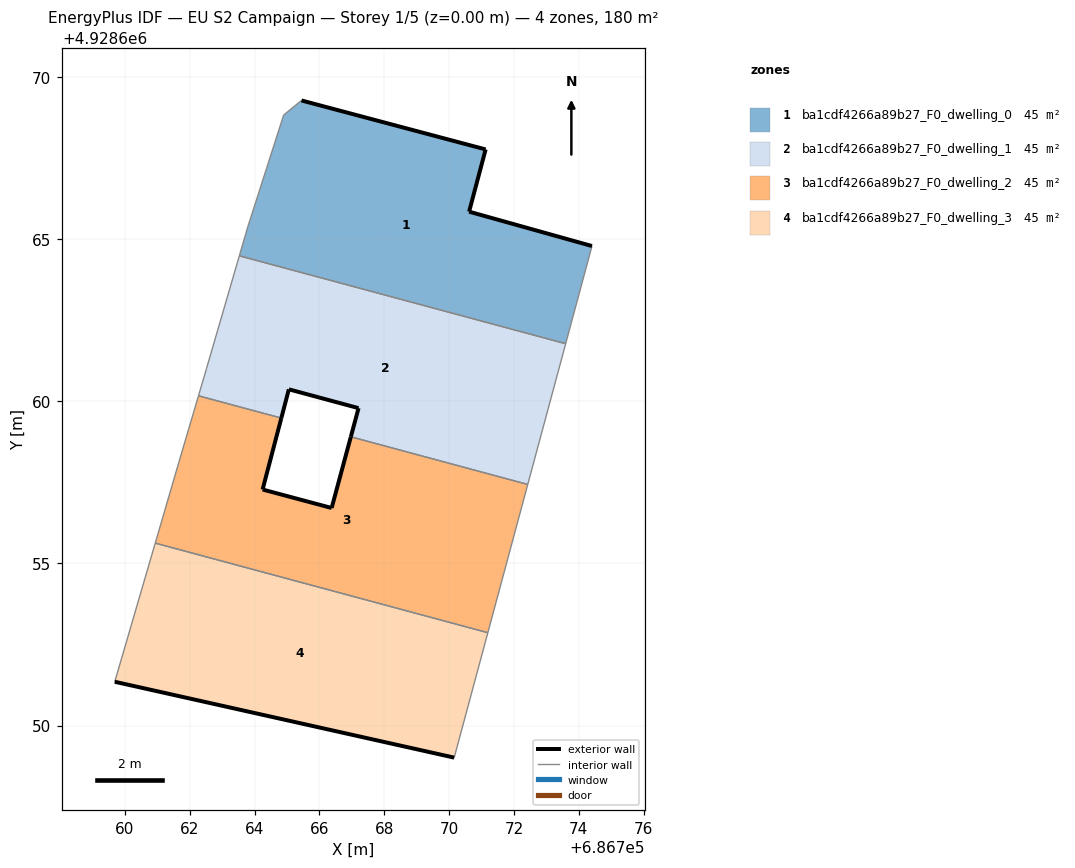
=== STOREY PLAN SPEC (per zone: floor XY polygon, exterior-wall plan segments, windows/doors) ===
zone 1: ba1cdf4266a89b27_F0_dwelling_0  (45.0 m²)
  floor: (686773.60, 4928661.78) (686774.41, 4928664.79) (686770.62, 4928665.85) (686771.13, 4928667.77) (686765.45, 4928669.28) (686764.90, 4928668.83) (686763.79, 4928665.37) (686763.53, 4928664.49)
  exterior wall: (686765.45, 4928669.28) – (686771.13, 4928667.77)  [5.9 m]
  exterior wall: (686771.13, 4928667.77) – (686770.62, 4928665.85)  [2.0 m]
  exterior wall: (686770.62, 4928665.85) – (686774.41, 4928664.79)  [3.9 m]
  interior walls: 5
zone 2: ba1cdf4266a89b27_F0_dwelling_1  (45.0 m²)
  floor: (686772.43, 4928657.44) (686773.60, 4928661.78) (686763.53, 4928664.49) (686762.52, 4928661.01) (686762.27, 4928660.17) (686764.83, 4928659.49) (686765.06, 4928660.37) (686767.21, 4928659.79) (686766.97, 4928658.91)
  exterior wall: (686767.21, 4928659.79) – (686765.06, 4928660.37)  [2.2 m]
  exterior wall: (686765.06, 4928660.37) – (686764.83, 4928659.49)  [0.9 m]
  exterior wall: (686766.97, 4928658.91) – (686767.21, 4928659.79)  [0.9 m]
  interior walls: 6
zone 3: ba1cdf4266a89b27_F0_dwelling_2  (45.0 m²)
  floor: (686771.20, 4928652.87) (686772.43, 4928657.44) (686766.97, 4928658.91) (686766.38, 4928656.71) (686764.25, 4928657.28) (686764.83, 4928659.49) (686762.27, 4928660.17) (686761.67, 4928658.13) (686760.94, 4928655.63)
  exterior wall: (686764.83, 4928659.49) – (686764.25, 4928657.28)  [2.3 m]
  exterior wall: (686764.25, 4928657.28) – (686766.38, 4928656.71)  [2.2 m]
  exterior wall: (686766.38, 4928656.71) – (686766.97, 4928658.91)  [2.3 m]
  interior walls: 6
zone 4: ba1cdf4266a89b27_F0_dwelling_3  (45.0 m²)
  floor: (686770.16, 4928649.01) (686771.20, 4928652.87) (686760.94, 4928655.63) (686759.69, 4928651.35)
  exterior wall: (686770.16, 4928649.01) – (686759.69, 4928651.35)  [10.7 m]
  interior walls: 3

=== DERIVED (storey summary) ===
Building: EU S2 Campaign
Storey: 1 of 5  (floor level z = 0.00 m)
Storey gross floor area: 180.2 m²
Zones on this storey: 4
  - ba1cdf4266a89b27_F0_dwelling_0: floor 45.0 m²; exterior wall 11.8 m (35.4 m²); WWR 0.0%
  - ba1cdf4266a89b27_F0_dwelling_1: floor 45.0 m²; exterior wall 4.1 m (12.2 m²); WWR 0.0%
  - ba1cdf4266a89b27_F0_dwelling_2: floor 45.0 m²; exterior wall 6.8 m (20.3 m²); WWR 0.0%
  - ba1cdf4266a89b27_F0_dwelling_3: floor 45.0 m²; exterior wall 10.7 m (32.2 m²); WWR 0.0%
Zone adjacency (shared interzone walls):
  - ba1cdf4266a89b27_F0_dwelling_0 ↔ ba1cdf4266a89b27_F0_dwelling_1
  - ba1cdf4266a89b27_F0_dwelling_1 ↔ ba1cdf4266a89b27_F0_dwelling_2
  - ba1cdf4266a89b27_F0_dwelling_2 ↔ ba1cdf4266a89b27_F0_dwelling_3